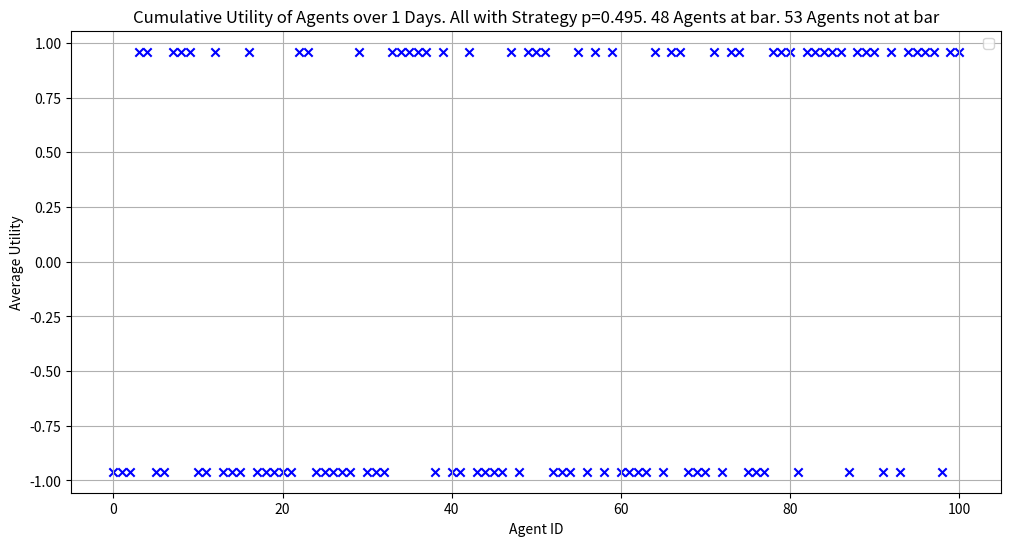

This chart was generated by the following Python code:
import matplotlib.pyplot as plt
import numpy as np
from numpy.polynomial import Polynomial
from scipy import stats

# Define the utility function
def utility(n_going):
    is_crowded = n_going >= threshold_crowded
    if not is_crowded:
        if n_going == 0:
            return 0  # If no one is going, utility is 0
        elif n_going == threshold_crowded:
            return 1
        else:
            return (1 / threshold_crowded) * n_going
    else:
        if n_going == n_agents:
            return -1  # If all agents are going, utility is -1
        else:
            return -((1 / (n_agents - threshold_crowded)) * (n_going - threshold_crowded))

# Define the payoff function
def payoff(n_going, decision):
    if decision == 1:
        return utility(n_going)
    else:
        return -utility(n_going)  # Assuming staying has the opposite utility effect

# Simulation parameters
# days = 200  # Number of times the simulation is run for testing
days = 1  # Number of times the simulation is run for testing
n_agents = 101  # Total number of agents
threshold_crowded = 50  # Threshold for the bar to be considered crowded
n_going = 0  # Number of agents going to the bar
history = []

# Strategy probabilities
# strategy_p = [0.45]  # -8500
# strategy_p = [0.5]  # -4000
strategy_p = [0.495]  # -4000
# strategy_p = [0.53]  # -2700
# strategy_p = [0.548]  # -2650
# strategy_p = [0.55]  # -2650
# strategy_p = [0.56]  # -3000
# strategy_p = [0.561]  # -3000
# strategy_p = [0.25, 0.5, 0.75]  # Adjusted to contain different strategies
# strategy_p = [0.96, 0.35, 0.75]  # Adjusted to contain different strategies

# Initialize agent profiles with unique IDs and strategies
agent_profiles = [{
    'id': i,
    'p': strategy_p[i // (n_agents // len(strategy_p))] if i < (n_agents // len(strategy_p)) * len(strategy_p) else strategy_p[-1],  # Assign strategy based on position
    'history': [],
    'cumulative_utility': 0,
    'utility_going': 0,
    'utility_staying': 0
} for i in range(n_agents)]

# Create a list of agent IDs
agent_ids = [agent['id'] for agent in agent_profiles]

# Simulation
for day in range(days):
    decisions = []
    # Randomize the order of agent IDs
    np.random.shuffle(agent_ids)
    
    for agent_id in agent_ids:
        agent = next(filter(lambda x: x['id'] == agent_id, agent_profiles))
        # Determine decision based on strategy
        decision = np.random.binomial(1, agent['p'])
        decisions.append(decision)

    n_going = np.sum(decisions)
    history.append(n_going)

    for agent_id, decision in zip(agent_ids, decisions):
        agent = next(filter(lambda x: x['id'] == agent_id, agent_profiles))
        agent_utility = payoff(n_going, decision)  # Use the payoff function here
        agent['cumulative_utility'] += agent_utility  # Update cumulative utility
        agent['utility_going'] += agent_utility if decision == 1 else 0
        agent['utility_staying'] += agent_utility if decision == 0 else 0
        
        agent['history'].append({
            'day': day,
            'decision': decision,
            'n_going': n_going,
            'utility': agent_utility
        })

# Calculate average utilities for agents going and staying
average_utilities_going = [agent['utility_going'] for agent in agent_profiles]
average_utilities_staying = [agent['utility_staying'] for agent in agent_profiles]
cumulative_utilities = [agent['cumulative_utility'] for agent in agent_profiles]

# Determine the colors and shapes for each cluster
colors = ['blue', 'green', 'orange']
shapes = ['o', 's']  # Circles for going, squares for staying


# Convert history to a NumPy array for easier statistical calculations
history_array = np.array(history)

# Calculate statistical information
mean = np.mean(history_array)
median = np.median(history_array)
std_dev = np.std(history_array)
variance = np.var(history_array)

# Print the results
print("Statistical Information on History Array:")
print(f"Mean: {mean}")
print(f"Median: {median}")
print(f"Standard Deviation: {std_dev}")
print(f"Variance: {variance}")

# Plotting average utilities for agents going and staying
plt.figure(figsize=(12, 6))

for i in range(len(strategy_p)):
    start_index = (n_agents // len(strategy_p)) * i
    end_index = (n_agents // len(strategy_p)) * (i + 1)
    # plt.scatter(range(start_index, end_index), average_utilities_going[start_index:end_index], c=colors[i], label=f'(Strategy p={strategy_p[i]})', marker=shapes[0])
    # plt.scatter(range(start_index, end_index), average_utilities_staying[start_index:end_index], c=colors[i], marker=shapes[1])
    plt.scatter(range(start_index, end_index), cumulative_utilities[start_index:end_index], c=colors[i], marker='x')

plt.xlabel('Agent ID')
plt.ylabel('Average Utility')
plt.title(f'Cumulative Utility of Agents over {days} Days. All with Strategy p={strategy_p[0]}. {n_going} Agents at bar. {n_agents-n_going} Agents not at bar')
plt.legend()
plt.grid(True)
plt.show()
